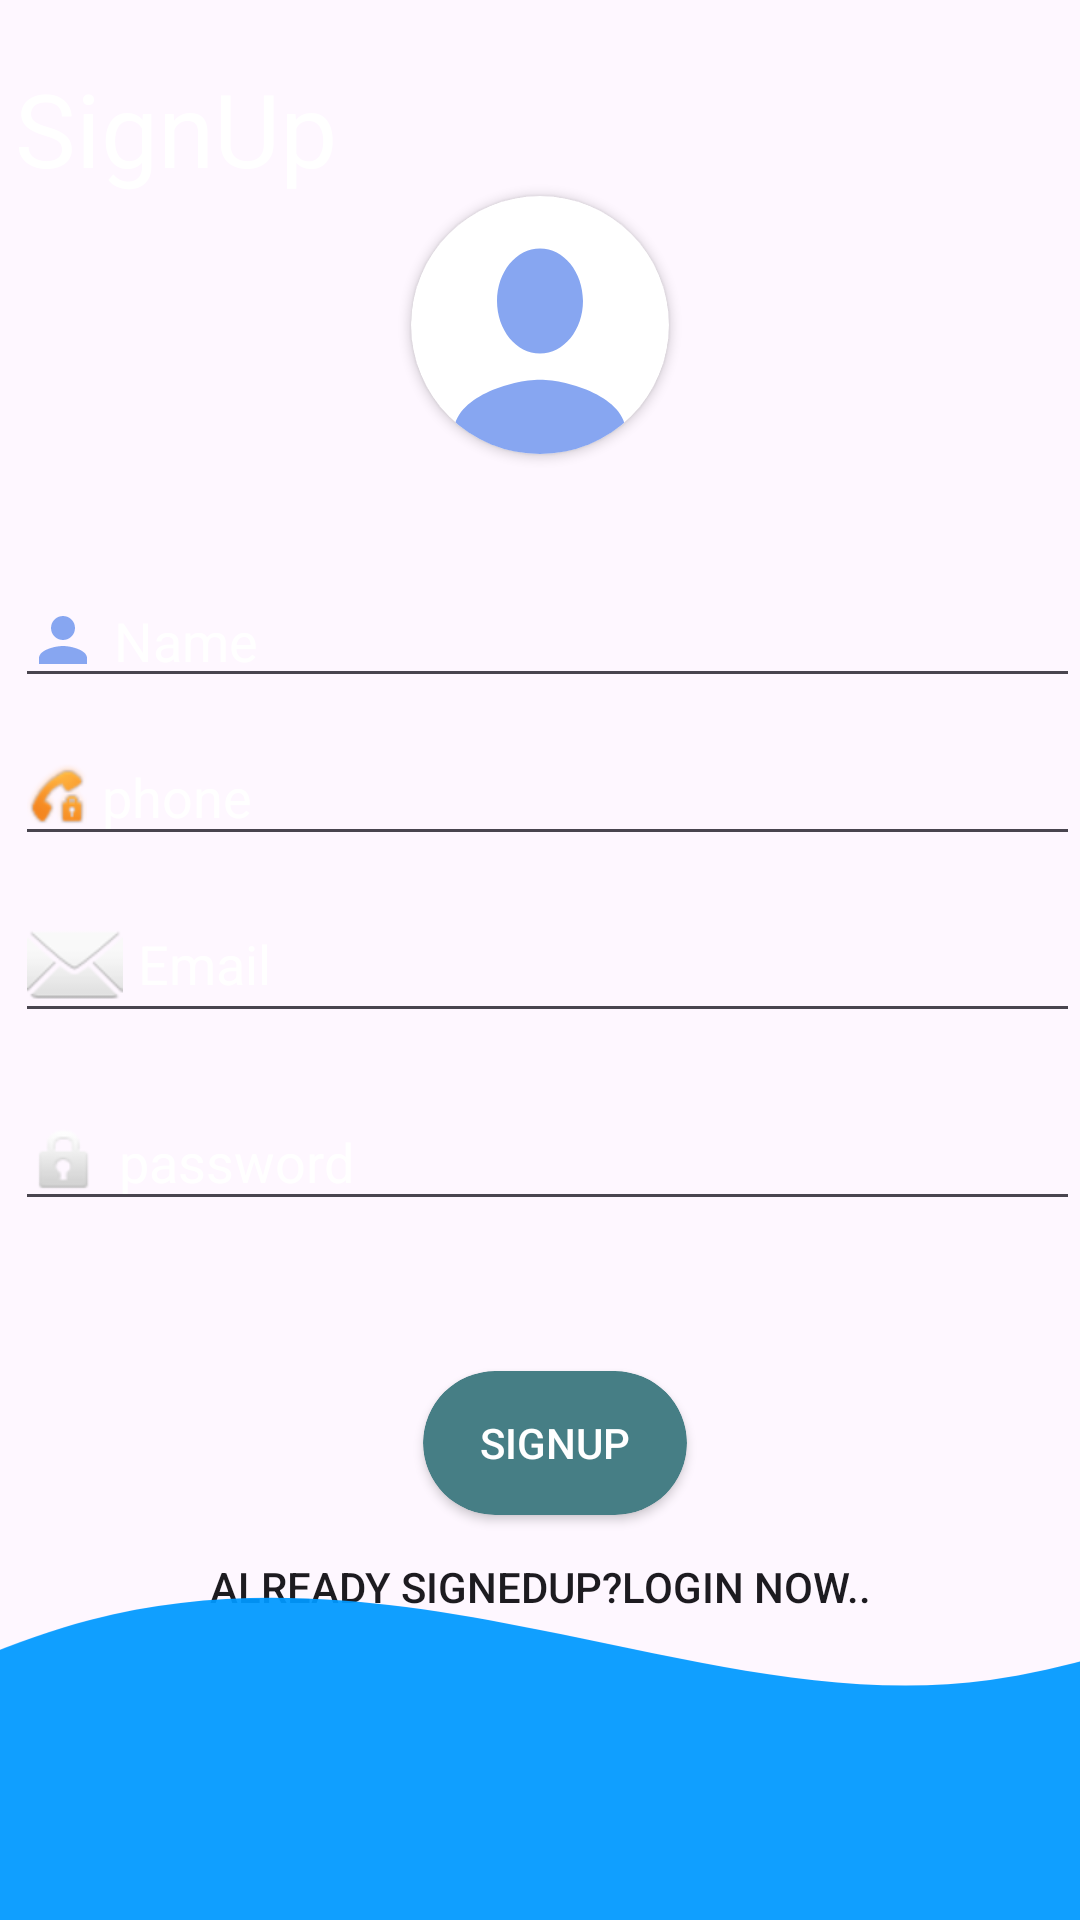

Android layout source for this screen:
<!-- AndroidManifest.xml: application theme Theme.Quizzy -->
<!-- res/layout/activity_signup.xml -->
<?xml version="1.0" encoding="utf-8"?>
<androidx.constraintlayout.widget.ConstraintLayout
    android:layout_width="match_parent"
    android:layout_height="match_parent"
    xmlns:app="http://schemas.android.com/apk/res-auto"
    android:id="@+id/main"
    app:layout_constraintBottom_toBottomOf="parent"
    app:layout_constraintEnd_toEndOf="parent"
    app:layout_constraintStart_toStartOf="parent"
    app:layout_constraintTop_toTopOf="parent"
    xmlns:android="http://schemas.android.com/apk/res/android">

    <LinearLayout
        android:id="@+id/linearLayout"
        android:layout_width="match_parent"
        android:layout_height="match_parent"
        android:background="@drawable/backimage"
        android:orientation="vertical"
        app:layout_constraintEnd_toEndOf="parent"
        app:layout_constraintStart_toStartOf="parent"
        app:layout_constraintTop_toTopOf="parent">
        <TextView
            android:layout_width="wrap_content"
            android:layout_height="wrap_content"
            android:textSize="34dp"
            android:layout_marginStart="5dp"
            android:textColor="@color/white"
            android:text="SignUp"
            android:layout_marginTop="20dp"/>
        <androidx.cardview.widget.CardView
            android:layout_width="86dp"
            android:layout_height="86dp"
            app:cardCornerRadius="56dp"
            android:layout_gravity="center">

            <ImageView
                android:layout_width="match_parent"
                android:layout_height="105dp"
                android:background="@drawable/baseline_person_24"/>
        </androidx.cardview.widget.CardView>
        <EditText
            android:id="@+id/name"
            android:layout_width="match_parent"
            android:layout_height="wrap_content"
            android:hint="Name"
            android:drawableLeft="@drawable/baseline_person_24"
            android:drawablePadding="5dp"
            android:textColorHint="@color/white"
            android:layout_marginStart="5dp"
            android:layout_marginTop="40dp"
            android:inputType="textPersonName"
            android:maxLines="1" />

        <EditText
            android:id="@+id/phone"
            android:layout_marginStart="5dp"
            android:drawableLeft="@android:drawable/stat_sys_vp_phone_call_on_hold"
            android:layout_width="match_parent"
            android:layout_height="wrap_content"
            android:drawablePadding="5dp"
            android:hint="phone"
            android:layout_marginTop="10dp"
            android:textColorHint="@color/white"
            android:inputType="phone"
            android:maxLines="1" />

        <EditText
            android:id="@+id/etemail"
            android:layout_marginStart="5dp"
            android:layout_width="match_parent"
            android:layout_height="wrap_content"
            android:drawablePadding="5dp"
            android:hint="Email"
            android:drawableLeft="@android:drawable/ic_dialog_email"
            android:layout_marginTop="10dp"
            android:inputType="textEmailAddress"
            android:textColorHint="@color/white"
            android:maxLines="1" />
        <EditText
            android:id="@+id/etpassword"
            android:layout_width="match_parent"
            android:layout_height="wrap_content"
            android:drawableLeft="@android:drawable/ic_lock_idle_lock"
            android:hint="password"
            android:drawablePadding="5dp"
            android:layout_marginStart="5dp"
            android:textColorHint="@color/white"
            android:layout_marginTop="20dp"
            android:inputType="textPassword"
            android:maxLines="1" />


        <androidx.cardview.widget.CardView
            android:layout_width="wrap_content"
            android:layout_height="wrap_content"
            android:layout_gravity="center"
            android:layout_marginTop="50dp"
            android:backgroundTint="@color/SkyBlue"
            android:layout_marginLeft="5dp"
            app:cardCornerRadius="34dp">
            <Button
                android:layout_width="match_parent"
                android:layout_height="match_parent"
                android:id="@+id/Signup"
                android:text="SignUp"
              android:background="@android:color/transparent"
                android:layout_gravity="right"
                android:textColor="@color/white"/>


        </androidx.cardview.widget.CardView>
        <Button
            android:layout_width="match_parent"
            android:layout_height="wrap_content"
            android:background="@android:color/transparent"
            android:text="Already SignedUp?Login Now.."
            android:id="@+id/loginNow" />
    </LinearLayout>

    <ImageView
        android:layout_width="match_parent"
        android:layout_height="200dp"
        android:layout_gravity="bottom"
        android:scaleType="centerCrop"
        android:src="@drawable/wave"
        app:layout_constraintBottom_toBottomOf="@+id/linearLayout" />
</androidx.constraintlayout.widget.ConstraintLayout>
<!-- resources referenced by this layout -->
<resources>
  <color name="SkyBlue">#467E85</color>
  <color name="white">#FFFFFFFF</color>
  <!-- drawable baseline_person_24 (drawable) -->
  <vector xmlns:android="http://schemas.android.com/apk/res/android" android:height="24dp" android:tint="#87A6F1" android:viewportHeight="24" android:viewportWidth="24" android:width="24dp">
        
      <path android:fillColor="@android:color/white" android:pathData="M12,12c2.21,0 4,-1.79 4,-4s-1.79,-4 -4,-4 -4,1.79 -4,4 1.79,4 4,4zM12,14c-2.67,0 -8,1.34 -8,4v2h16v-2c0,-2.66 -5.33,-4 -8,-4z"/>
      
  </vector>
  <!-- drawable wave (drawable) -->
  <vector xmlns:android="http://schemas.android.com/apk/res/android" android:alpha="0.94" android:height="320dp" android:viewportHeight="320" android:viewportWidth="1440" android:width="1440dp">
        
      <path android:fillColor="#0099ff" android:pathData="M0,128L40,154.7C80,181 160,235 240,234.7C320,235 400,181 480,160C560,139 640,149 720,165.3C800,181 880,203 960,192C1040,181 1120,139 1200,128C1280,117 1360,139 1400,149.3L1440,160L1440,320L1400,320C1360,320 1280,320 1200,320C1120,320 1040,320 960,320C880,320 800,320 720,320C640,320 560,320 480,320C400,320 320,320 240,320C160,320 80,320 40,320L0,320Z"/>
      
  </vector>
  <style name="Theme.Quizzy" parent="Base.Theme.Quizzy" />
  <style name="Base.Theme.Quizzy" parent="Theme.Material3.DayNight.NoActionBar">
          
          
      </style>
</resources>
